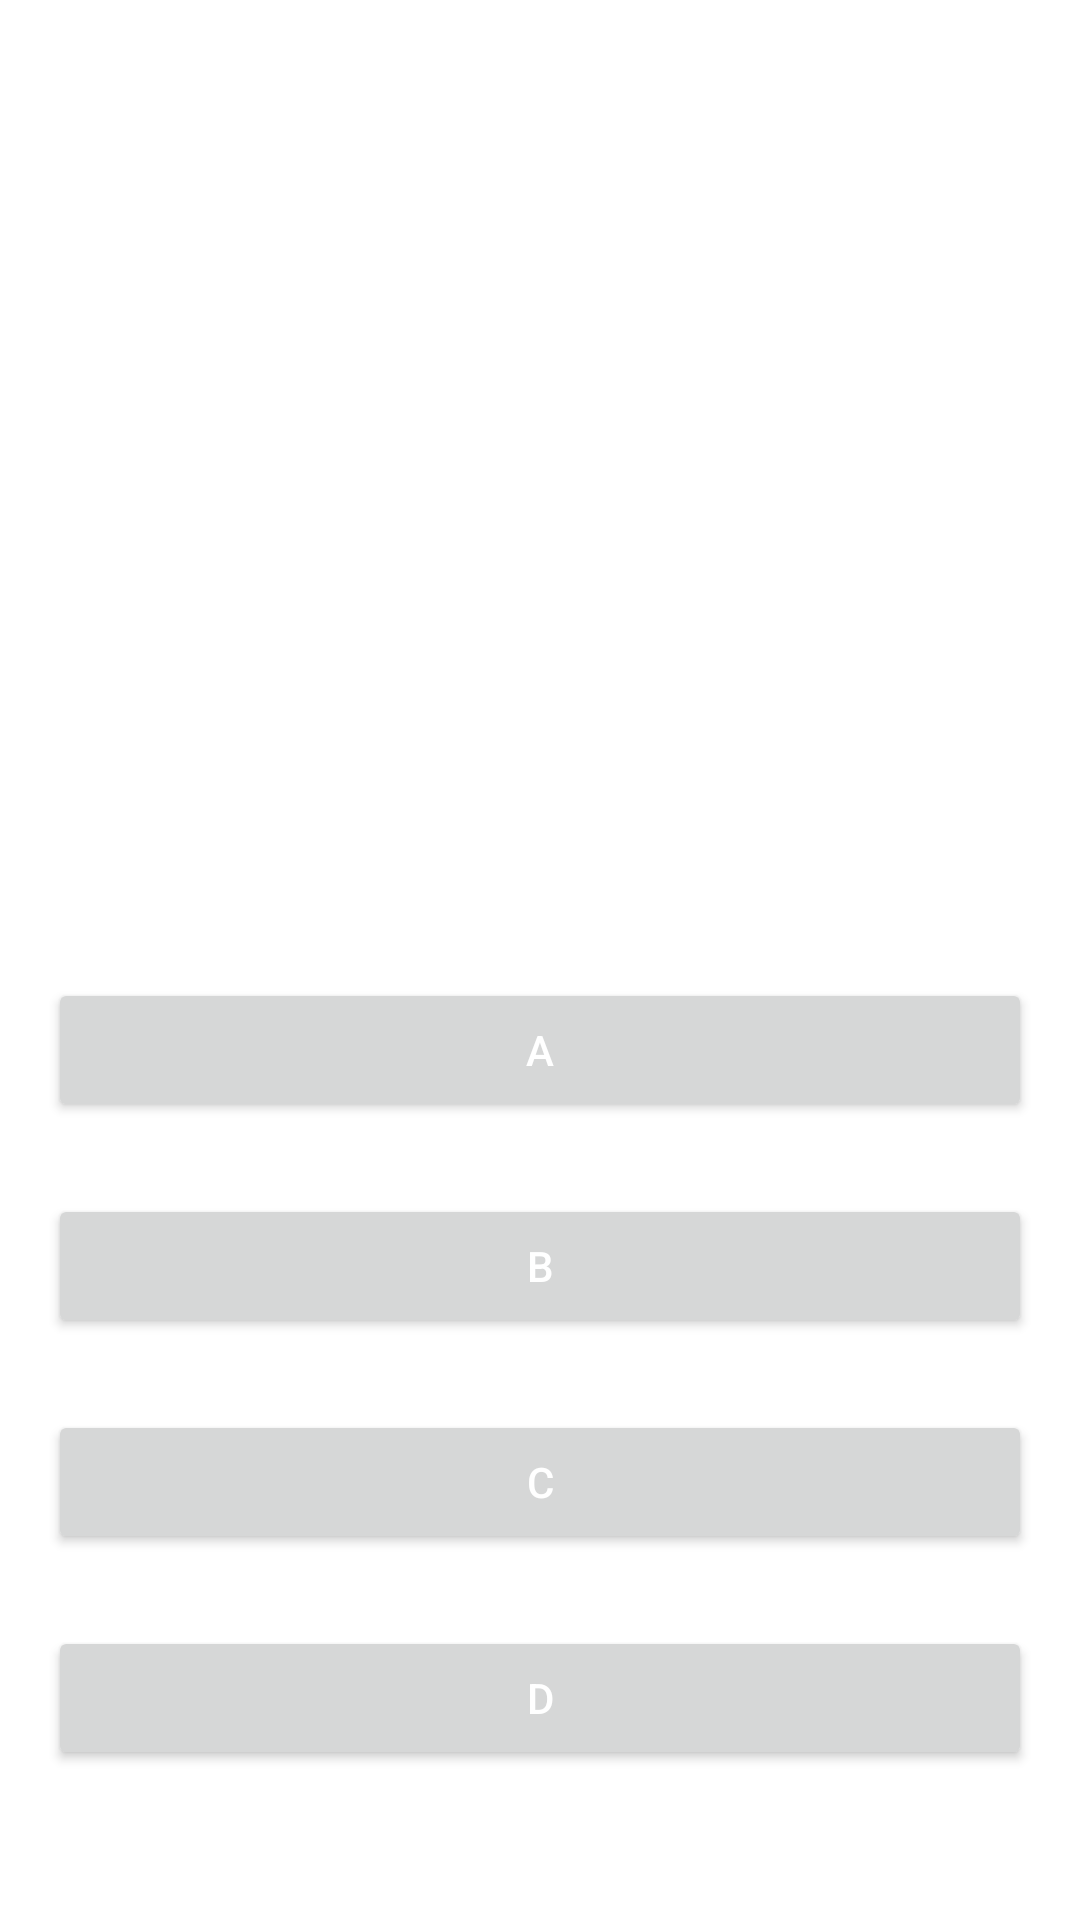

Reconstruct the res/layout file that produces this screen, plus the resources it refers to.
<!-- AndroidManifest.xml: application theme Theme.Hangular -->
<!-- res/layout/activity_quiz.xml -->
<?xml version="1.0" encoding="utf-8"?>
<LinearLayout xmlns:android="http://schemas.android.com/apk/res/android"
    xmlns:tools="http://schemas.android.com/tools"
    android:id="@+id/activity_quiz"
    android:layout_width="match_parent"
    android:layout_height="match_parent"
    android:paddingBottom="16dp"
    android:paddingLeft="16dp"
    android:paddingRight="16dp"
    android:paddingTop="16dp"
    android:orientation="vertical"
    tools:context=".ui.quiz.QuizActivity">

    <ImageView
        android:layout_width="200dp"
        android:layout_height="300dp"
        android:layout_gravity="center"
        android:adjustViewBounds="true"
        android:padding="4dp"
        android:layout_marginBottom="10dp"
        android:id="@+id/question"/>

    <Button
        android:layout_width="match_parent"
        android:layout_height="wrap_content"
        android:text="@string/a"
        android:textColor="@color/white"
        android:padding="8dp"
        android:onClick="onClick"
        android:layout_marginBottom="24dp"
        android:id="@+id/choice1"/>

    <Button
        android:layout_width="match_parent"
        android:layout_height="wrap_content"
        android:text="@string/b"
        android:textColor="@color/white"
        android:padding="8dp"
        android:onClick="onClick"
        android:layout_marginBottom="24dp"
        android:id="@+id/choice2"/>

    <Button
        android:layout_width="match_parent"
        android:layout_height="wrap_content"
        android:text="@string/c"
        android:textColor="@color/white"
        android:padding="8dp"
        android:onClick="onClick"
        android:layout_marginBottom="24dp"
        android:id="@+id/choice3"/>

    <Button
        android:layout_width="match_parent"
        android:layout_height="wrap_content"
        android:text="@string/d"
        android:textColor="@color/white"
        android:padding="8dp"
        android:layout_marginBottom="24dp"
        android:id="@+id/choice4"
        android:onClick="onClick" />
</LinearLayout>
<!-- resources referenced by this layout -->
<resources>
  <string name="a">A</string>
  <string name="b">B</string>
  <string name="c">C</string>
  <string name="d">D</string>
  <style name="Theme.Hangular" parent="Theme.MaterialComponents.DayNight.DarkActionBar">
          
          <item name="colorPrimary">@color/purple_500</item>
          <item name="colorPrimaryVariant">@color/purple_700</item>
          <item name="colorOnPrimary">@color/white</item>
          
          <item name="colorSecondary">@color/teal_200</item>
          <item name="colorSecondaryVariant">@color/teal_700</item>
          <item name="colorOnSecondary">@color/black</item>
          
          <item name="android:statusBarColor" tools:targetApi="l">?attr/colorPrimaryVariant</item>
          
          <item name="android:windowAnimationStyle">@style/customActivityAnimation</item>
      </style>
  <style name="customActivityAnimation" parent="android:Animation.Activity">
          <item name="android:activityOpenEnterAnimation">@anim/slide_in_right</item>
          <item name="android:activityOpenExitAnimation">@anim/slide_out_left</item>
          <item name="android:activityCloseEnterAnimation">@anim/slide_in_left</item>
          <item name="android:activityCloseExitAnimation">@anim/slide_out_right</item>
      </style>
  <!-- not gathered from this repository: default colours our renderer supplied (Android Studio template values) -->
  <color name="purple_500">#FF6200EE</color>
  <color name="purple_700">#FF3700B3</color>
  <color name="teal_200">#FF03DAC5</color>
  <color name="teal_700">#FF018786</color>
  <color name="black">#FF000000</color>
  <color name="white">#FFFFFFFF</color>
</resources>
